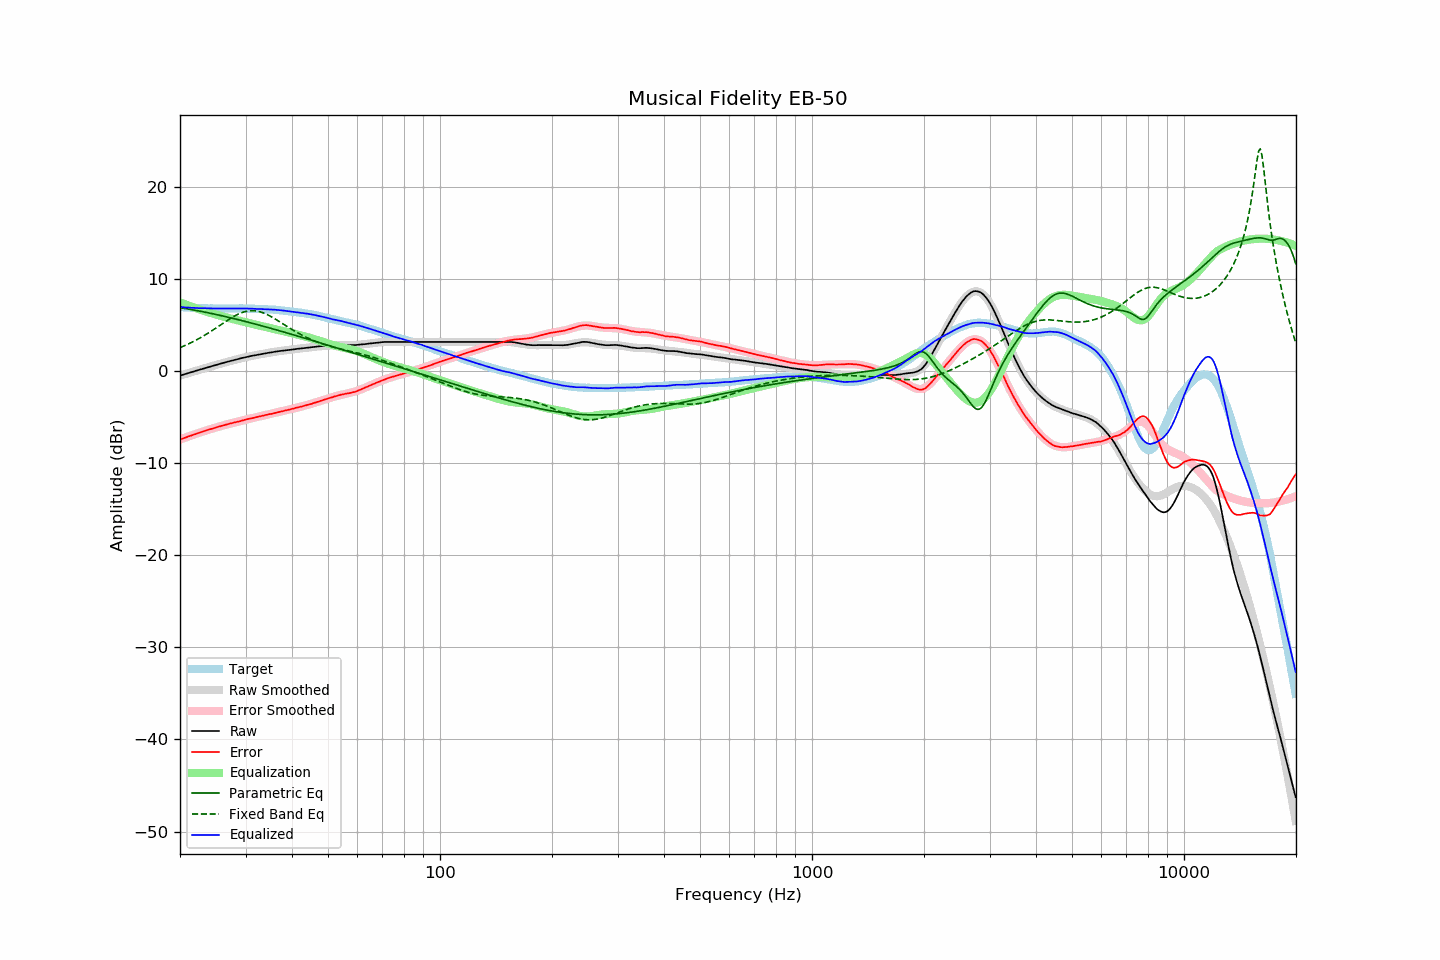

The file beside this chart, header and first rows:
frequency, raw, error, smoothed, error_smoothed, equalization, parametric_eq, fixed_band_eq, equalized_raw, equalized_smoothed, target
20.00, -0.50, -7.44, -0.50, -7.45, 7.45, 6.88, 2.54, 6.95, 6.95, 6.94
20.20, -0.45, -7.38, -0.45, -7.38, 7.38, 6.85, 2.61, 6.94, 6.93, 6.93
20.40, -0.39, -7.32, -0.39, -7.32, 7.32, 6.82, 2.68, 6.92, 6.92, 6.92
20.61, -0.35, -7.26, -0.34, -7.25, 7.25, 6.79, 2.76, 6.90, 6.91, 6.91
20.81, -0.29, -7.19, -0.29, -7.19, 7.19, 6.76, 2.84, 6.89, 6.90, 6.89
21.02, -0.24, -7.12, -0.24, -7.12, 7.12, 6.73, 2.92, 6.89, 6.89, 6.88
21.23, -0.19, -7.06, -0.18, -7.06, 7.06, 6.70, 3.00, 6.88, 6.88, 6.87
21.44, -0.13, -7.02, -0.13, -7.00, 7.00, 6.67, 3.08, 6.86, 6.87, 6.88
21.66, -0.08, -6.94, -0.08, -6.94, 6.94, 6.64, 3.17, 6.86, 6.86, 6.86
21.87, -0.02, -6.89, -0.03, -6.88, 6.88, 6.61, 3.26, 6.85, 6.85, 6.86
22.09, 0.03, -6.82, 0.03, -6.82, 6.82, 6.58, 3.35, 6.84, 6.84, 6.84
22.31, 0.08, -6.76, 0.08, -6.76, 6.76, 6.55, 3.45, 6.83, 6.84, 6.83
22.54, 0.12, -6.70, 0.13, -6.70, 6.70, 6.51, 3.54, 6.82, 6.83, 6.82
22.76, 0.19, -6.64, 0.18, -6.64, 6.64, 6.48, 3.64, 6.83, 6.82, 6.82
22.99, 0.23, -6.58, 0.23, -6.58, 6.58, 6.44, 3.74, 6.82, 6.82, 6.81
23.22, 0.28, -6.52, 0.28, -6.53, 6.53, 6.41, 3.85, 6.81, 6.81, 6.80
23.45, 0.33, -6.48, 0.33, -6.47, 6.47, 6.37, 3.95, 6.81, 6.81, 6.81
23.69, 0.38, -6.42, 0.38, -6.42, 6.42, 6.34, 4.06, 6.80, 6.80, 6.80
23.92, 0.44, -6.36, 0.44, -6.36, 6.36, 6.30, 4.17, 6.80, 6.80, 6.79
24.16, 0.49, -6.32, 0.49, -6.31, 6.31, 6.27, 4.28, 6.79, 6.80, 6.80
24.40, 0.54, -6.27, 0.54, -6.26, 6.26, 6.23, 4.39, 6.79, 6.79, 6.80
24.65, 0.58, -6.21, 0.59, -6.20, 6.20, 6.19, 4.51, 6.79, 6.79, 6.79
24.89, 0.64, -6.16, 0.64, -6.15, 6.15, 6.15, 4.63, 6.79, 6.79, 6.79
25.14, 0.69, -6.10, 0.69, -6.10, 6.10, 6.12, 4.74, 6.79, 6.79, 6.78
25.39, 0.74, -6.05, 0.74, -6.05, 6.05, 6.08, 4.86, 6.79, 6.79, 6.78
25.65, 0.78, -6.00, 0.78, -6.00, 6.00, 6.04, 4.98, 6.78, 6.79, 6.78
25.91, 0.83, -5.95, 0.83, -5.95, 5.95, 6.00, 5.10, 6.78, 6.78, 6.78
26.16, 0.89, -5.91, 0.88, -5.90, 5.90, 5.96, 5.21, 6.79, 6.78, 6.79
26.43, 0.93, -5.85, 0.93, -5.85, 5.85, 5.92, 5.33, 6.79, 6.78, 6.78
26.69, 0.97, -5.81, 0.98, -5.81, 5.81, 5.88, 5.44, 6.78, 6.78, 6.78
26.96, 1.02, -5.76, 1.02, -5.76, 5.76, 5.84, 5.56, 6.79, 6.78, 6.78
27.23, 1.07, -5.71, 1.07, -5.72, 5.72, 5.80, 5.67, 6.79, 6.79, 6.78
27.50, 1.11, -5.67, 1.12, -5.67, 5.67, 5.75, 5.78, 6.79, 6.79, 6.78
27.77, 1.16, -5.64, 1.16, -5.63, 5.63, 5.71, 5.88, 6.78, 6.79, 6.79
28.05, 1.20, -5.58, 1.21, -5.58, 5.58, 5.67, 5.98, 6.79, 6.79, 6.78
28.33, 1.25, -5.55, 1.25, -5.54, 5.54, 5.63, 6.07, 6.78, 6.79, 6.79
28.62, 1.29, -5.50, 1.30, -5.50, 5.50, 5.58, 6.16, 6.79, 6.79, 6.79
28.90, 1.33, -5.47, 1.34, -5.45, 5.45, 5.54, 6.24, 6.79, 6.79, 6.80
29.19, 1.38, -5.42, 1.38, -5.41, 5.41, 5.50, 6.31, 6.79, 6.79, 6.80
29.48, 1.43, -5.37, 1.43, -5.37, 5.37, 5.45, 6.37, 6.79, 6.79, 6.79
29.78, 1.47, -5.32, 1.47, -5.32, 5.32, 5.41, 6.43, 6.80, 6.79, 6.79
30.08, 1.51, -5.28, 1.51, -5.28, 5.28, 5.36, 6.47, 6.79, 6.79, 6.79
30.38, 1.55, -5.22, 1.54, -5.24, 5.24, 5.32, 6.51, 6.79, 6.78, 6.77
30.68, 1.58, -5.19, 1.58, -5.20, 5.20, 5.27, 6.53, 6.78, 6.78, 6.77
30.99, 1.62, -5.15, 1.62, -5.15, 5.15, 5.23, 6.55, 6.78, 6.77, 6.77
31.30, 1.65, -5.12, 1.65, -5.11, 5.11, 5.18, 6.55, 6.77, 6.77, 6.77
31.61, 1.68, -5.08, 1.69, -5.07, 5.07, 5.14, 6.55, 6.76, 6.76, 6.76
31.93, 1.71, -5.03, 1.72, -5.03, 5.03, 5.09, 6.53, 6.75, 6.75, 6.74
32.24, 1.75, -5.01, 1.75, -4.99, 4.99, 5.04, 6.50, 6.74, 6.75, 6.75
32.57, 1.78, -4.95, 1.79, -4.95, 4.95, 5.00, 6.46, 6.74, 6.74, 6.73
32.89, 1.81, -4.92, 1.82, -4.91, 4.91, 4.95, 6.42, 6.73, 6.73, 6.73
33.22, 1.84, -4.88, 1.85, -4.88, 4.88, 4.90, 6.36, 6.72, 6.73, 6.72
33.55, 1.88, -4.84, 1.88, -4.84, 4.84, 4.85, 6.30, 6.72, 6.72, 6.72
33.89, 1.91, -4.80, 1.91, -4.80, 4.80, 4.80, 6.22, 6.71, 6.71, 6.71
34.23, 1.94, -4.75, 1.94, -4.76, 4.76, 4.76, 6.15, 6.70, 6.70, 6.69
34.57, 1.97, -4.72, 1.97, -4.72, 4.72, 4.71, 6.06, 6.69, 6.69, 6.69
34.92, 2.00, -4.67, 2.01, -4.68, 4.68, 4.66, 5.97, 6.68, 6.68, 6.67
35.27, 2.03, -4.66, 2.03, -4.64, 4.64, 4.61, 5.87, 6.67, 6.67, 6.69
35.62, 2.06, -4.60, 2.06, -4.60, 4.60, 4.56, 5.77, 6.66, 6.66, 6.66
35.97, 2.09, -4.57, 2.09, -4.56, 4.56, 4.51, 5.67, 6.65, 6.65, 6.66
... 635 more rows
